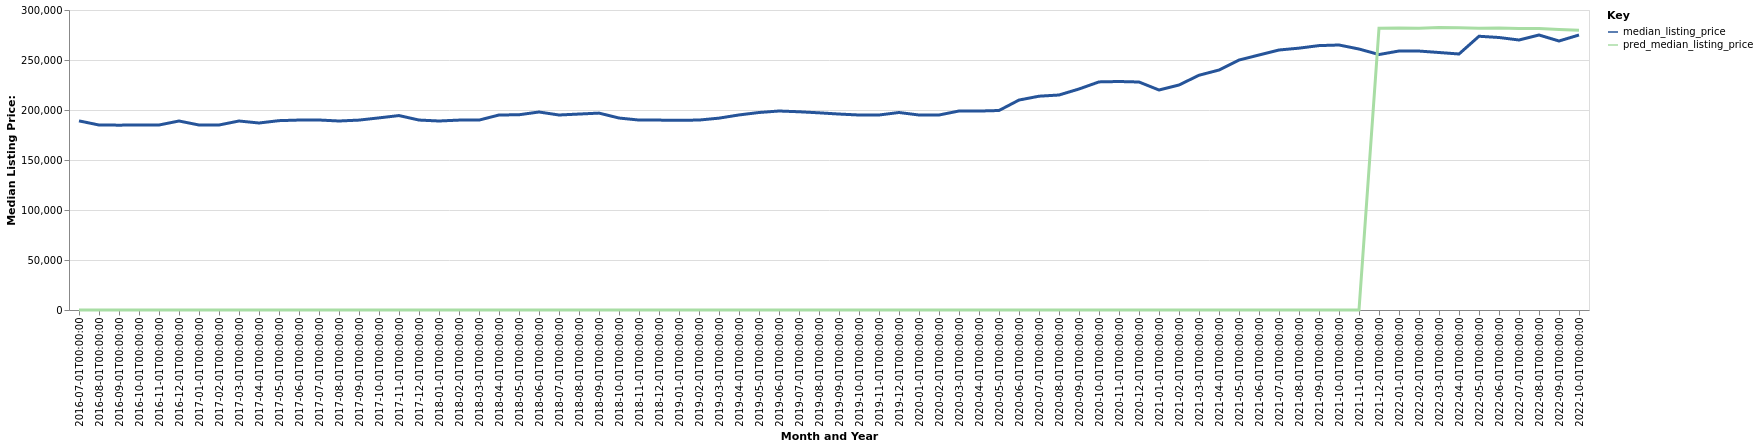

Source data for this figure (header and first rows):
date, time_idx, median_listing_price, thirty_year_interest_rate_five, month, county_name, active_listing_count, pred_median_listing_price, month_year
2016-07-01, 0, 189125, 3.72, 7, McAllen-Edinburg-Mission, TX, 1881, 0, Jul-2016
2016-08-01, 1, 185000, 3.73, 8, McAllen-Edinburg-Mission, TX, 1898, 0, Aug-2016
2016-09-01, 2, 184850, 3.66, 9, McAllen-Edinburg-Mission, TX, 1934, 0, Sep-2016
2016-10-01, 3, 185000, 3.64, 10, McAllen-Edinburg-Mission, TX, 1969, 0, Oct-2016
2016-11-01, 4, 185000, 3.66, 11, McAllen-Edinburg-Mission, TX, 2023, 0, Nov-2016
2016-12-01, 5, 189000, 3.48, 12, McAllen-Edinburg-Mission, TX, 1975, 0, Dec-2016
2017-01-01, 6, 185000, 3.45, 1, McAllen-Edinburg-Mission, TX, 1952, 0, Jan-2017
2017-02-01, 7, 185000, 3.5, 2, McAllen-Edinburg-Mission, TX, 1994, 0, Feb-2017
2017-03-01, 8, 189000, 3.52, 3, McAllen-Edinburg-Mission, TX, 1979, 0, Mar-2017
2017-04-01, 9, 187000, 4.03, 4, McAllen-Edinburg-Mission, TX, 1987, 0, Apr-2017
2017-05-01, 10, 189350, 4.32, 5, McAllen-Edinburg-Mission, TX, 1997, 0, May-2017
2017-06-01, 11, 189950, 4.2, 6, McAllen-Edinburg-Mission, TX, 2044, 0, Jun-2017
2017-07-01, 12, 190000, 4.19, 7, McAllen-Edinburg-Mission, TX, 2106, 0, Jul-2017
2017-08-01, 13, 189000, 4.3, 8, McAllen-Edinburg-Mission, TX, 2200, 0, Aug-2017
2017-09-01, 14, 189900, 4.1, 9, McAllen-Edinburg-Mission, TX, 2186, 0, Sep-2017
2017-10-01, 15, 192125, 4.05, 10, McAllen-Edinburg-Mission, TX, 2187, 0, Oct-2017
2017-11-01, 16, 194438, 3.94, 11, McAllen-Edinburg-Mission, TX, 2173, 0, Nov-2017
2017-12-01, 17, 189950, 4.03, 12, McAllen-Edinburg-Mission, TX, 2145, 0, Dec-2017
2018-01-01, 18, 189000, 3.93, 1, McAllen-Edinburg-Mission, TX, 2103, 0, Jan-2018
2018-02-01, 19, 189900, 3.83, 2, McAllen-Edinburg-Mission, TX, 2106, 0, Feb-2018
2018-03-01, 20, 189900, 3.94, 3, McAllen-Edinburg-Mission, TX, 2105, 0, Mar-2018
2018-04-01, 21, 195000, 3.95, 4, McAllen-Edinburg-Mission, TX, 2047, 0, Apr-2018
2018-05-01, 22, 195250, 3.99, 5, McAllen-Edinburg-Mission, TX, 2051, 0, May-2018
2018-06-01, 23, 198000, 4.15, 6, McAllen-Edinburg-Mission, TX, 2081, 0, Jun-2018
2018-07-01, 24, 195000, 4.4, 7, McAllen-Edinburg-Mission, TX, 2058, 0, Jul-2018
2018-08-01, 25, 195950, 4.46, 8, McAllen-Edinburg-Mission, TX, 2008, 0, Aug-2018
2018-09-01, 26, 196900, 4.58, 9, McAllen-Edinburg-Mission, TX, 1989, 0, Sep-2018
2018-10-01, 27, 191975, 4.66, 10, McAllen-Edinburg-Mission, TX, 2021, 0, Oct-2018
2018-11-01, 28, 189944, 4.62, 11, McAllen-Edinburg-Mission, TX, 2082, 0, Nov-2018
2018-12-01, 29, 189900, 4.54, 12, McAllen-Edinburg-Mission, TX, 2050, 0, Dec-2018
2019-01-01, 30, 189700, 4.6, 1, McAllen-Edinburg-Mission, TX, 2014, 0, Jan-2019
2019-02-01, 31, 189950, 4.72, 2, McAllen-Edinburg-Mission, TX, 2078, 0, Feb-2019
2019-03-01, 32, 191857, 4.9, 3, McAllen-Edinburg-Mission, TX, 2109, 0, Mar-2019
2019-04-01, 33, 195065, 4.94, 4, McAllen-Edinburg-Mission, TX, 2043, 0, Apr-2019
2019-05-01, 34, 197500, 4.75, 5, McAllen-Edinburg-Mission, TX, 1996, 0, May-2019
2019-06-01, 35, 199000, 4.51, 6, McAllen-Edinburg-Mission, TX, 2011, 0, Jun-2019
2019-07-01, 36, 198250, 4.41, 7, McAllen-Edinburg-Mission, TX, 2030, 0, Jul-2019
2019-08-01, 37, 197182, 4.41, 8, McAllen-Edinburg-Mission, TX, 2027, 0, Aug-2019
2019-09-01, 38, 195955, 4.2, 9, McAllen-Edinburg-Mission, TX, 2015, 0, Sep-2019
2019-10-01, 39, 195000, 4.14, 10, McAllen-Edinburg-Mission, TX, 2006, 0, Oct-2019
2019-11-01, 40, 195000, 3.84, 11, McAllen-Edinburg-Mission, TX, 1962, 0, Nov-2019
2019-12-01, 41, 197500, 3.81, 12, McAllen-Edinburg-Mission, TX, 1917, 0, Dec-2019
2020-01-01, 42, 195000, 3.75, 1, McAllen-Edinburg-Mission, TX, 1852, 0, Jan-2020
2020-02-01, 43, 195000, 3.73, 2, McAllen-Edinburg-Mission, TX, 1885, 0, Feb-2020
2020-03-01, 44, 199000, 3.78, 3, McAllen-Edinburg-Mission, TX, 1855, 0, Mar-2020
2020-04-01, 45, 198950, 3.75, 4, McAllen-Edinburg-Mission, TX, 1865, 0, Apr-2020
2020-05-01, 46, 199500, 3.74, 5, McAllen-Edinburg-Mission, TX, 1712, 0, May-2020
2020-06-01, 47, 209950, 3.72, 6, McAllen-Edinburg-Mission, TX, 1455, 0, Jun-2020
2020-07-01, 48, 213800, 3.49, 7, McAllen-Edinburg-Mission, TX, 1284, 0, Jul-2020
2020-08-01, 49, 215000, 3.65, 8, McAllen-Edinburg-Mission, TX, 1174, 0, Aug-2020
2020-09-01, 50, 221000, 3.33, 9, McAllen-Edinburg-Mission, TX, 1069, 0, Sep-2020
2020-10-01, 51, 228100, 3.28, 10, McAllen-Edinburg-Mission, TX, 1100, 0, Oct-2020
2020-11-01, 52, 228500, 3.21, 11, McAllen-Edinburg-Mission, TX, 1160, 0, Nov-2020
2020-12-01, 53, 228000, 3.07, 12, McAllen-Edinburg-Mission, TX, 1165, 0, Dec-2020
2021-01-01, 54, 220000, 2.99, 1, McAllen-Edinburg-Mission, TX, 1121, 0, Jan-2021
2021-02-01, 55, 225000, 2.93, 2, McAllen-Edinburg-Mission, TX, 1050, 0, Feb-2021
2021-03-01, 56, 234750, 2.88, 3, McAllen-Edinburg-Mission, TX, 964.0, 0, Mar-2021
2021-04-01, 57, 239975, 2.84, 4, McAllen-Edinburg-Mission, TX, 896.0, 0, Apr-2021
2021-05-01, 58, 249950, 2.71, 5, McAllen-Edinburg-Mission, TX, 822.0, 0, May-2021
2021-06-01, 59, 255000, 2.79, 6, McAllen-Edinburg-Mission, TX, 804.0, 0, Jun-2021
... 16 more rows
